Labelled photos from "patches", an image-classification folder in AlbertoPresta/Thesis. The possible labels are: Amandinea punctata, Arthonia radiata, Caloplaca cerina, Candelariella reflexa, Candelariella xanthostigma, Chrysothrix candelaris, Diploicia canescens, Flavoparmelia caperata, Gyalolechia flavorubescens, Hyperphyscia adglutinata, Lecanora argentata, Lecanora carpinea, Lecanora chlarotera, Lecidella elaeochroma, Melanelixia glabratula, Parmotrema chinense, Pertusaria amara, Pertusaria pertusa, Phaeophyscia orbicularis, Physcia biziana, Physconia grisea, Punctelia subrudecta, Ramalina farinacea, Ramalina fastigiata, Xanthomendoza fallax, Xanthomendoza fulva, flavoparmenia soredians, rinodina sophonens.

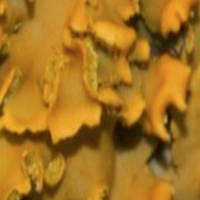
Label: Xanthomendoza fallax

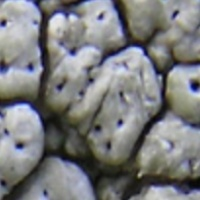
Label: Pertusaria pertusa

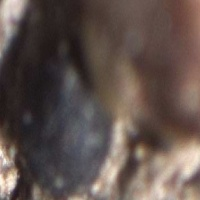
Label: Amandinea punctata

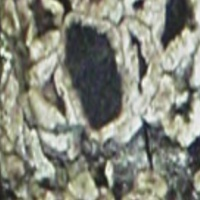
Label: rinodina sophonens

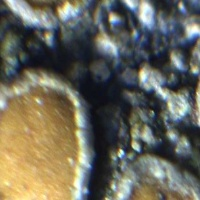
Label: Caloplaca cerina

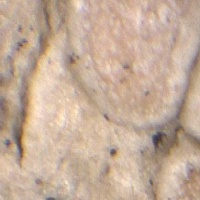
Label: Lecanora carpinea
